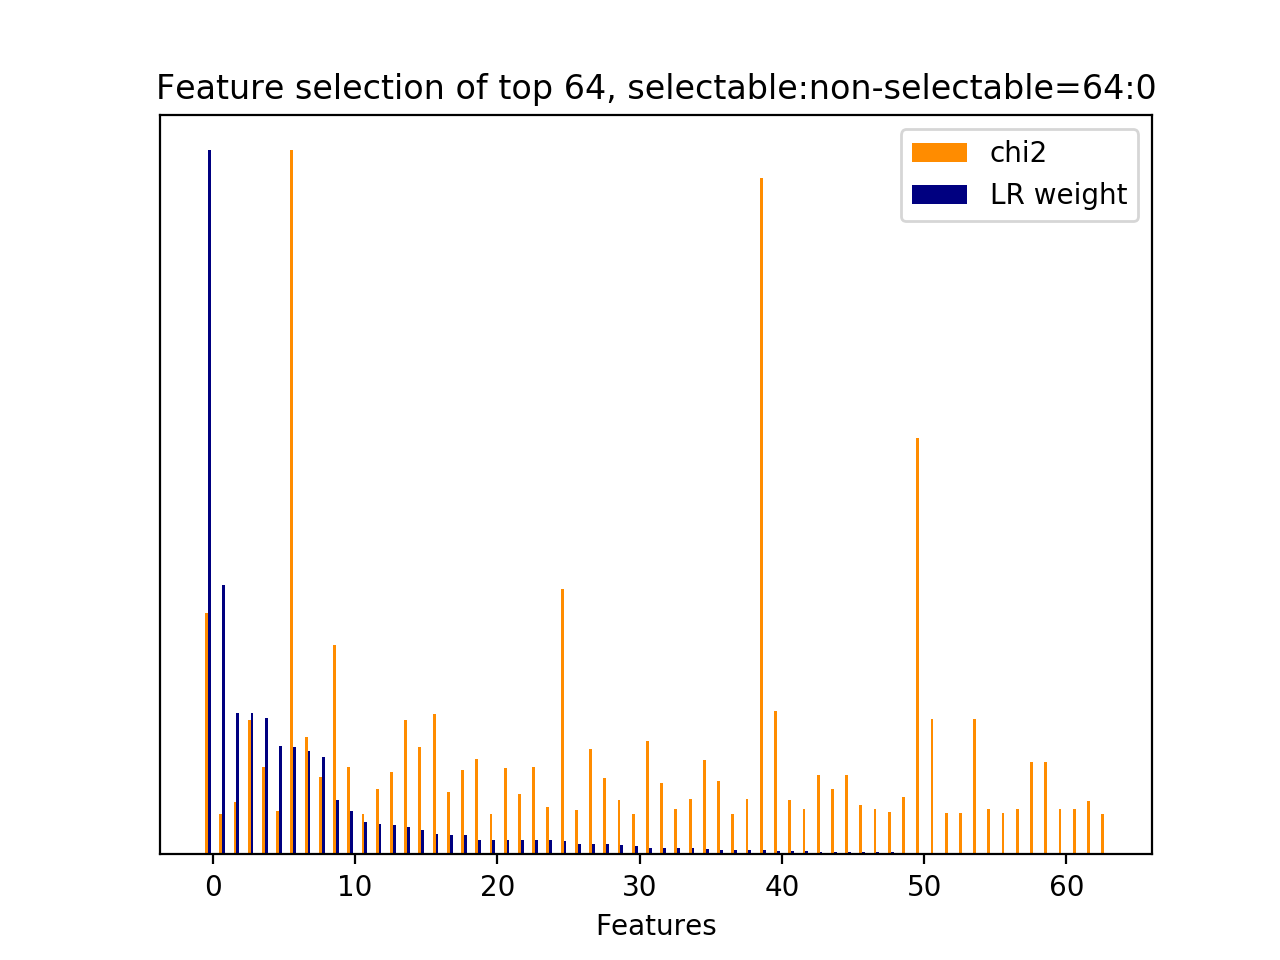

The table this chart was drawn from, first rows:
id, name, prefix, chi2, chi2_rank, clf_weight, clf_weight_rank
8556, 4.1, b'4.1-ngram.next_system_utterance__sorry…, 663.5, 4, 1, 0
43, 3, b'3-time_feature__end_of_session', 110.2, 60, 0.3826, 1
32849, 7, b'7-syntactic_feature__root_word__next_s…, 143, 42, 0.2015, 2
5021, 4.1, b'4.1-ngram.next_system_utterance__don', 368.4, 11, 0.2003, 3
23343, 5, b'5-phrase_feature__noun_phrases__next_s…, 240.6, 20, 0.1938, 4
21022, 5, b'5-phrase_feature__noun_phrases__next_s…, 118.7, 53, 0.1542, 5
34420, 7, b'7-syntactic_feature__subj_word__next_s…, 1931, 0, 0.1523, 6
8561, 4.1, b'4.1-ngram.next_system_utterance__sorry…, 323, 12, 0.1464, 7
5039, 4.1, b'4.1-ngram.next_system_utterance__don u…, 211.5, 28, 0.1384, 8
5830, 4.1, b'4.1-ngram.next_system_utterance__help', 575, 5, 0.0779, 9
5025, 4.1, b'4.1-ngram.next_system_utterance__don k…, 240.5, 21, 0.0620, 10
16275, 5, b'5-phrase_feature__noun_phrases__next_s…, 111.9, 58, 0.0454, 11
8565, 4.1, b'4.1-ngram.next_system_utterance__sorry…, 178.4, 32, 0.0428, 12
6328, 4.1, b'4.1-ngram.next_system_utterance__know', 226.4, 25, 0.0415, 13
8587, 4.1, b'4.1-ngram.next_system_utterance__sorry…, 369.9, 10, 0.0393, 14
33261, 7, b'7-syntactic_feature__root_word__next_s…, 293.9, 14, 0.0349, 15
9909, 1, b'1-utterance_length.next_user_utterance…, 386.3, 7, 0.0284, 16
32983, 7, b'7-syntactic_feature__root_word__next_s…, 172.3, 34, 0.0278, 17
22172, 5, b'5-phrase_feature__noun_phrases__next_s…, 230.8, 24, 0.0270, 18
33305, 7, b'7-syntactic_feature__root_word__next_s…, 263, 16, 0.0212, 19
14071, 5, b'5-phrase_feature__noun_phrases__curren…, 110, 62, 0.0209, 20
32866, 7, b'7-syntactic_feature__root_word__next_s…, 237.1, 23, 0.0209, 21
33023, 7, b'7-syntactic_feature__root_word__next_s…, 165.2, 35, 0.0207, 22
8562, 4.1, b'4.1-ngram.next_system_utterance__sorry…, 240, 22, 0.0202, 23
8564, 4.1, b'4.1-ngram.next_system_utterance__sorry…, 129.4, 44, 0.0199, 24
32954, 7, b'7-syntactic_feature__root_word__next_s…, 726.8, 3, 0.0190, 25
25592, 5, b'5-phrase_feature__noun_phrases__next_u…, 120.7, 52, 0.0154, 26
17883, 5, b'5-phrase_feature__noun_phrases__next_s…, 289.5, 15, 0.0146, 27
9448, 4.1, b'4.1-ngram.next_system_utterance__under…, 210.4, 29, 0.0142, 28
33295, 7, b'7-syntactic_feature__root_word__next_s…, 150.6, 39, 0.0139, 29
9926, 2.1, b'2.1-user_action_words.next_user_uttera…, 109.6, 63, 0.0113, 30
31368, 7, b'7-syntactic_feature__obj_word__next_sy…, 310, 13, 0.0090, 31
32965, 7, b'7-syntactic_feature__root_word__next_s…, 196, 31, 0.0089, 32
29032, 6, b'6-entity_feature__entity__next_system_…, 125.9, 46, 0.0089, 33
19183, 5, b'5-phrase_feature__noun_phrases__next_s…, 151.8, 38, 0.0085, 34
23543, 5, b'5-phrase_feature__noun_phrases__next_s…, 259.9, 17, 0.0070, 35
20716, 5, b'5-phrase_feature__noun_phrases__next_s…, 201.1, 30, 0.0067, 36
30890, 7, b'7-syntactic_feature__obj_word__current…, 110.1, 61, 0.0065, 37
17552, 5, b'5-phrase_feature__noun_phrases__next_s…, 151.8, 37, 0.0063, 38
46, 3, b'3-time_feature__turns_from_start', 1856, 1, 0.0057, 39
2946, 1, b'1-utterance_length.next_system_utteran…, 392.8, 6, 0.0048, 40
31391, 7, b'7-syntactic_feature__obj_word__next_sy…, 148, 40, 0.0044, 41
15600, 5, b'5-phrase_feature__noun_phrases__curren…, 125.9, 48, 0.0044, 42
5027, 4.1, b'4.1-ngram.next_system_utterance__don k…, 217.5, 26, 0.0039, 43
18304, 5, b'5-phrase_feature__noun_phrases__next_s…, 178.2, 33, 0.0034, 44
6337, 4.1, b'4.1-ngram.next_system_utterance__know …, 217.5, 27, 0.0034, 45
34296, 7, b'7-syntactic_feature__subj_word__next_s…, 134.3, 43, 0.0033, 46
14530, 5, b'5-phrase_feature__noun_phrases__curren…, 125.9, 50, 0.0032, 47
31777, 7, b'7-syntactic_feature__obj_word__next_us…, 116.1, 54, 0.0031, 48
20023, 5, b'5-phrase_feature__noun_phrases__next_s…, 157.4, 36, 0.0024, 49
47, 3, b'3-time_feature__turns_to_end', 1142, 2, 0.0017, 50
8855, 4.1, b'4.1-ngram.next_system_utterance__sure …, 370.8, 9, 0.0013, 51
3811, 4.1, b'4.1-ngram.next_system_utterance__apolo…, 114.4, 57, 0.0013, 52
3812, 4.1, b'4.1-ngram.next_system_utterance__apolo…, 114.4, 56, 0.0011, 53
8589, 4.1, b'4.1-ngram.next_system_utterance__sorry…, 370.8, 8, 0.0010, 54
32949, 7, b'7-syntactic_feature__root_word__next_s…, 125.9, 45, 0.0009, 55
3813, 4.1, b'4.1-ngram.next_system_utterance__apolo…, 114.4, 55, 0.0009, 56
32303, 7, b'7-syntactic_feature__root_word__curren…, 125.9, 51, 0.0009, 57
32594, 7, b'7-syntactic_feature__root_word__next_s…, 254.6, 19, 0.0009, 58
16400, 5, b'5-phrase_feature__noun_phrases__next_s…, 254.6, 18, 0.0008, 59
... 4 more rows
